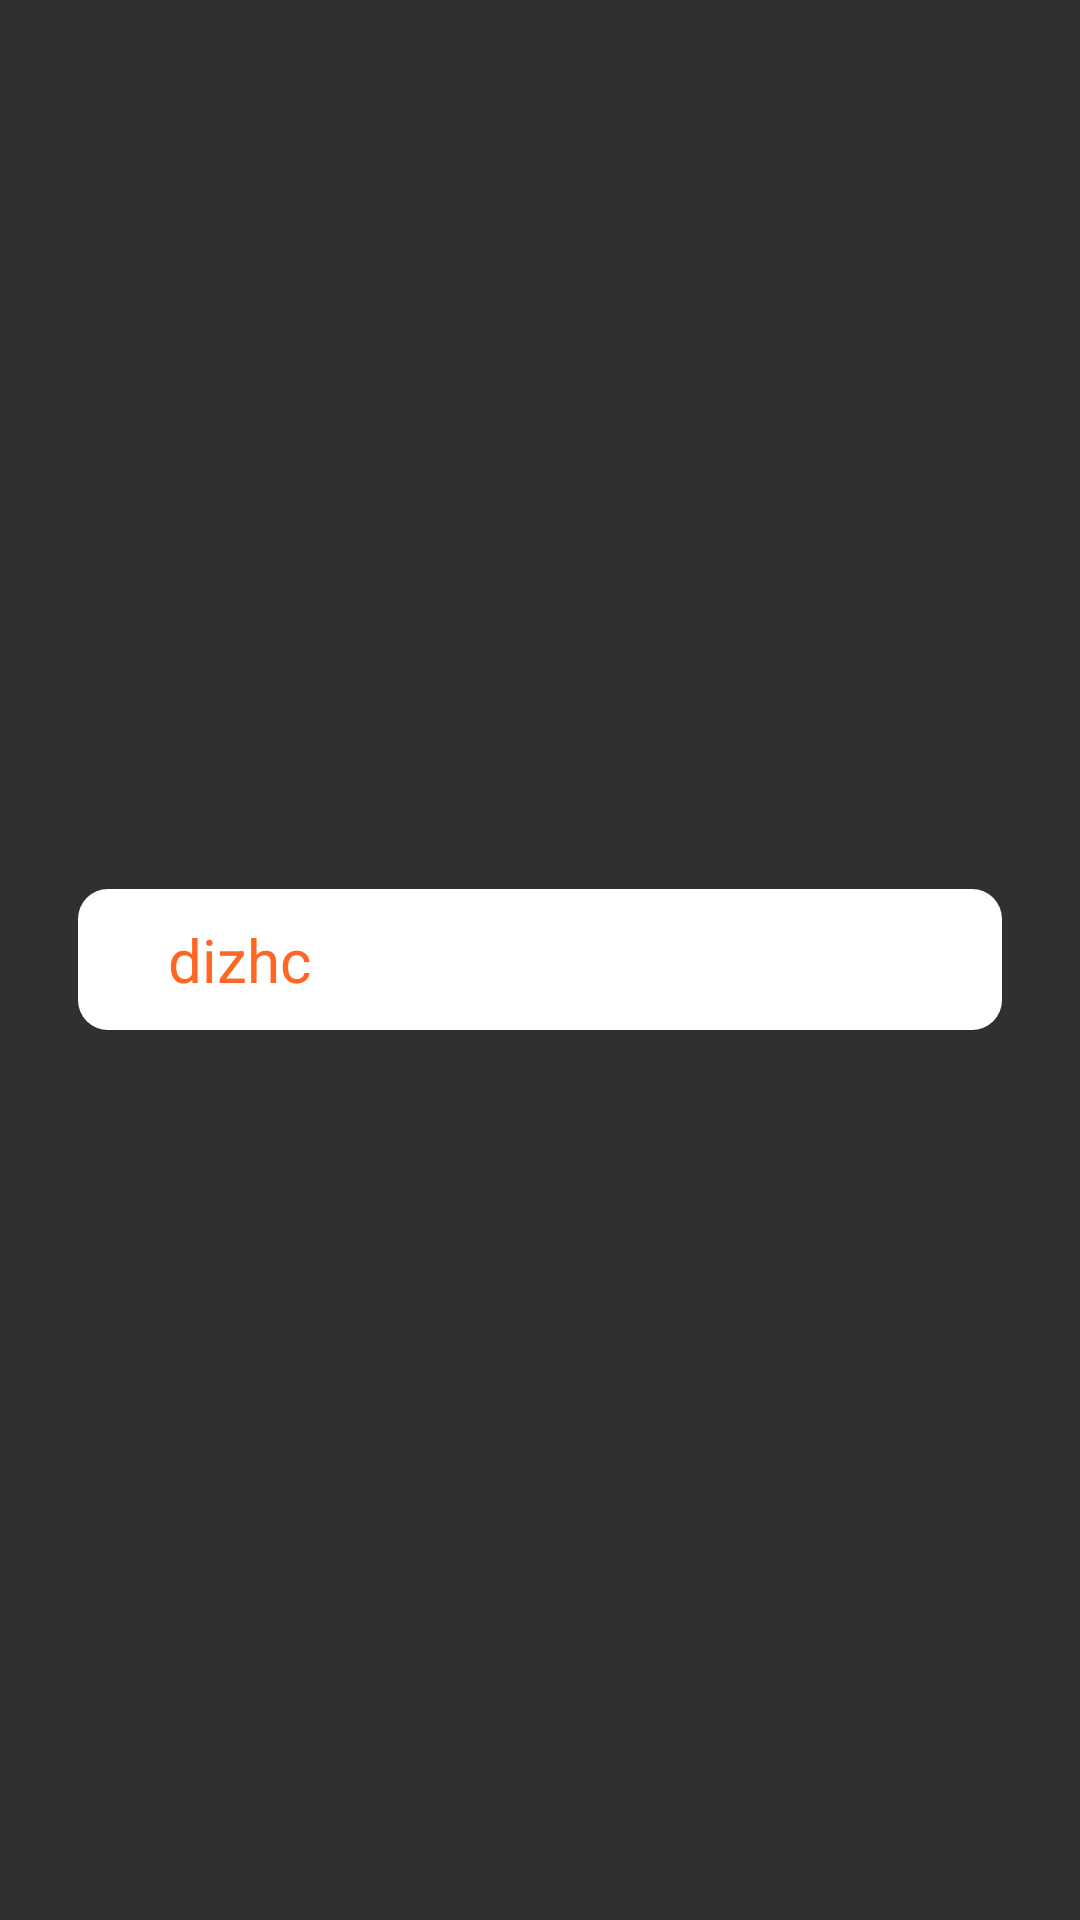

Android layout source for this screen:
<!-- AndroidManifest.xml: application theme Theme.AppCompat.NoActionBar -->
<!-- res/layout/details_list_item.xml -->
<?xml version="1.0" encoding="utf-8"?>
<RelativeLayout xmlns:android="http://schemas.android.com/apk/res/android"
    xmlns:app="http://schemas.android.com/apk/res-auto"
    android:layout_width="match_parent"
    android:layout_height="match_parent"
    android:padding="16dp">

    <RelativeLayout
        android:id="@+id/rl_address"
        android:layout_width="match_parent"
        android:layout_height="wrap_content"
        android:layout_marginLeft="10dp"
        android:layout_marginRight="10dp"
        android:background="@drawable/shape_corner"
        android:orientation="horizontal"
        android:layout_centerVertical="true">

        <TextView
            android:id="@+id/tv_userInfo"
            android:layout_width="match_parent"
            android:layout_height="wrap_content"
            android:layout_marginLeft="30dp"
            android:layout_marginRight="30dp"
            android:layout_marginTop="10dp"
            android:layout_marginBottom="10dp"
            android:singleLine="true"
            android:text="dizhc "
            android:textColor="#FF62"
            android:textSize="20sp" />
    </RelativeLayout>

</RelativeLayout>
<!-- resources referenced by this layout -->
<resources>
  <!-- drawable shape_corner (drawable) -->
  <?xml version="1.0" encoding="utf-8"?>
  <shape xmlns:android="http://schemas.android.com/apk/res/android">
      <solid android:color="@color/colorWhite" />
      <corners
          android:topLeftRadius="10dp"
          android:topRightRadius="10dp"
          android:bottomRightRadius="10dp"
          android:bottomLeftRadius="10dp" />
      <stroke
          android:width="0dp"
          android:color="#000000" />
  </shape>
  <color name="colorWhite">#FFFFFF</color>
</resources>
